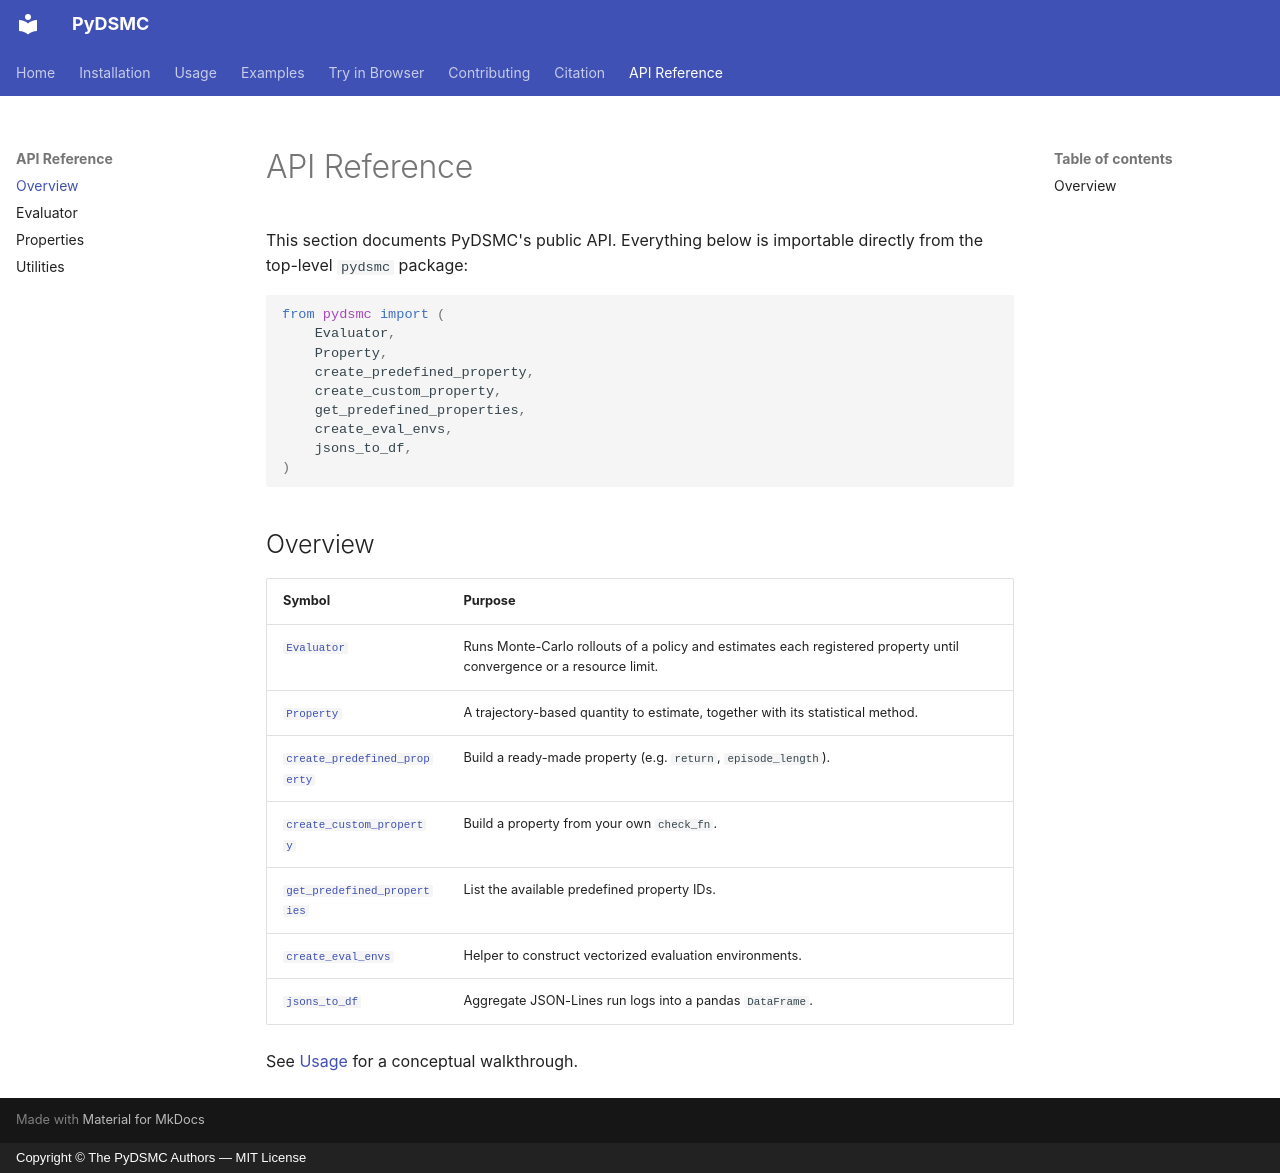

repository: neuro-mechanistic-modeling/PyDSMC · page: reference/index.html · generator: mkdocs · copyright: Copyright © The PyDSMC Authors — MIT License

# API Reference

This section documents PyDSMC's public API. Everything below is importable directly from the
top-level `pydsmc` package:

```python
from pydsmc import (
    Evaluator,
    Property,
    create_predefined_property,
    create_custom_property,
    get_predefined_properties,
    create_eval_envs,
    jsons_to_df,
)
```

## Overview

| Symbol | Purpose |
| --- | --- |
| [`Evaluator`](evaluator.md) | Runs Monte-Carlo rollouts of a policy and estimates each registered property until convergence or a resource limit. |
| [`Property`](property.md#pydsmc.Property) | A trajectory-based quantity to estimate, together with its statistical method. |
| [`create_predefined_property`](property.md#pydsmc.create_predefined_property) | Build a ready-made property (e.g. `return`, `episode_length`). |
| [`create_custom_property`](property.md#pydsmc.create_custom_property) | Build a property from your own `check_fn`. |
| [`get_predefined_properties`](property.md#pydsmc.get_predefined_properties) | List the available predefined property IDs. |
| [`create_eval_envs`](utils.md#pydsmc.create_eval_envs) | Helper to construct vectorized evaluation environments. |
| [`jsons_to_df`](utils.md#pydsmc.jsons_to_df) | Aggregate JSON-Lines run logs into a pandas `DataFrame`. |

See [Usage](../usage.md) for a conceptual walkthrough.
